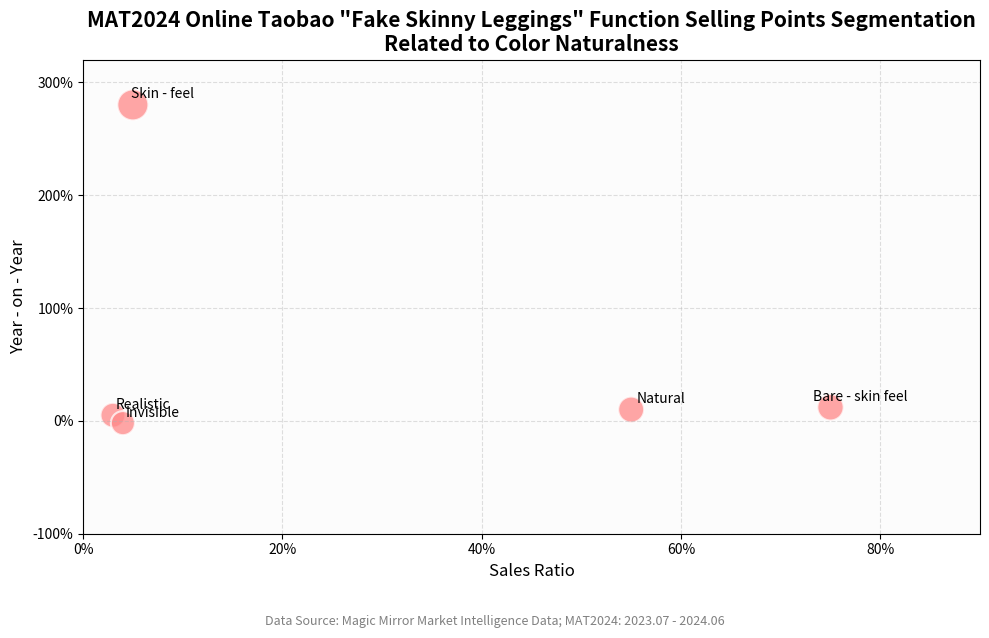

Here is the Python script that generated this plot:
import matplotlib.pyplot as plt

# Data definition (more precise positions close to the original image)
labels = ['Skin - feel', 'Realistic', 'Invisible', 'Natural', 'Bare - skin feel']
x_sales_ratio = [0.05, 0.03, 0.04, 0.55, 0.75]  # Sales ratio
y_growth_rate = [2.8, 0.05, -0.02, 0.1, 0.12]   # Year - on - year growth rate
sizes = [500, 320, 300, 350, 360]  # Bubble sizes set manually to approximate the visual weight in the original image

# Create the chart
fig, ax = plt.subplots(figsize=(10, 6))

# Draw the bubble chart
ax.scatter(
    x_sales_ratio,
    y_growth_rate,
    s=sizes,
    c='#FF8888',
    alpha=0.75,
    edgecolors='white',
    linewidth=1.5
)

# Add text labels
for i in range(len(labels)):
    ax.text(x_sales_ratio[i] + 0.03, y_growth_rate[i] + 0.03, labels[i],
            ha='center', va='bottom', fontsize=10)

# Axis settings
ax.set_title('MAT2024 Online Taobao "Fake Skinny Leggings" Function Selling Points Segmentation\nRelated to Color Naturalness', fontsize=15, weight='bold')
ax.set_xlabel('Sales Ratio', fontsize=12)
ax.set_ylabel('Year - on - Year', fontsize=12)

# Set tick formats and ranges
ax.set_xlim(0, 0.9)
ax.set_ylim(-0.3, 3.2)
ax.set_xticks([0, 0.2, 0.4, 0.6, 0.8])
ax.set_xticklabels(['0%', '20%', '40%', '60%', '80%'])
ax.set_yticks([-1, 0, 1, 2, 3])
ax.set_yticklabels(['-100%', '0%', '100%', '200%', '300%'])

# Add grid and background
ax.grid(True, linestyle='--', alpha=0.4)
ax.set_facecolor('#fcfcfc')

# Data source description
source_text = "Data Source: Magic Mirror Market Intelligence Data; MAT2024: 2023.07 - 2024.06"
plt.figtext(0.5, -0.05, source_text, wrap=True, horizontalalignment='center', fontsize=9, color='gray')

plt.tight_layout()
plt.show()
